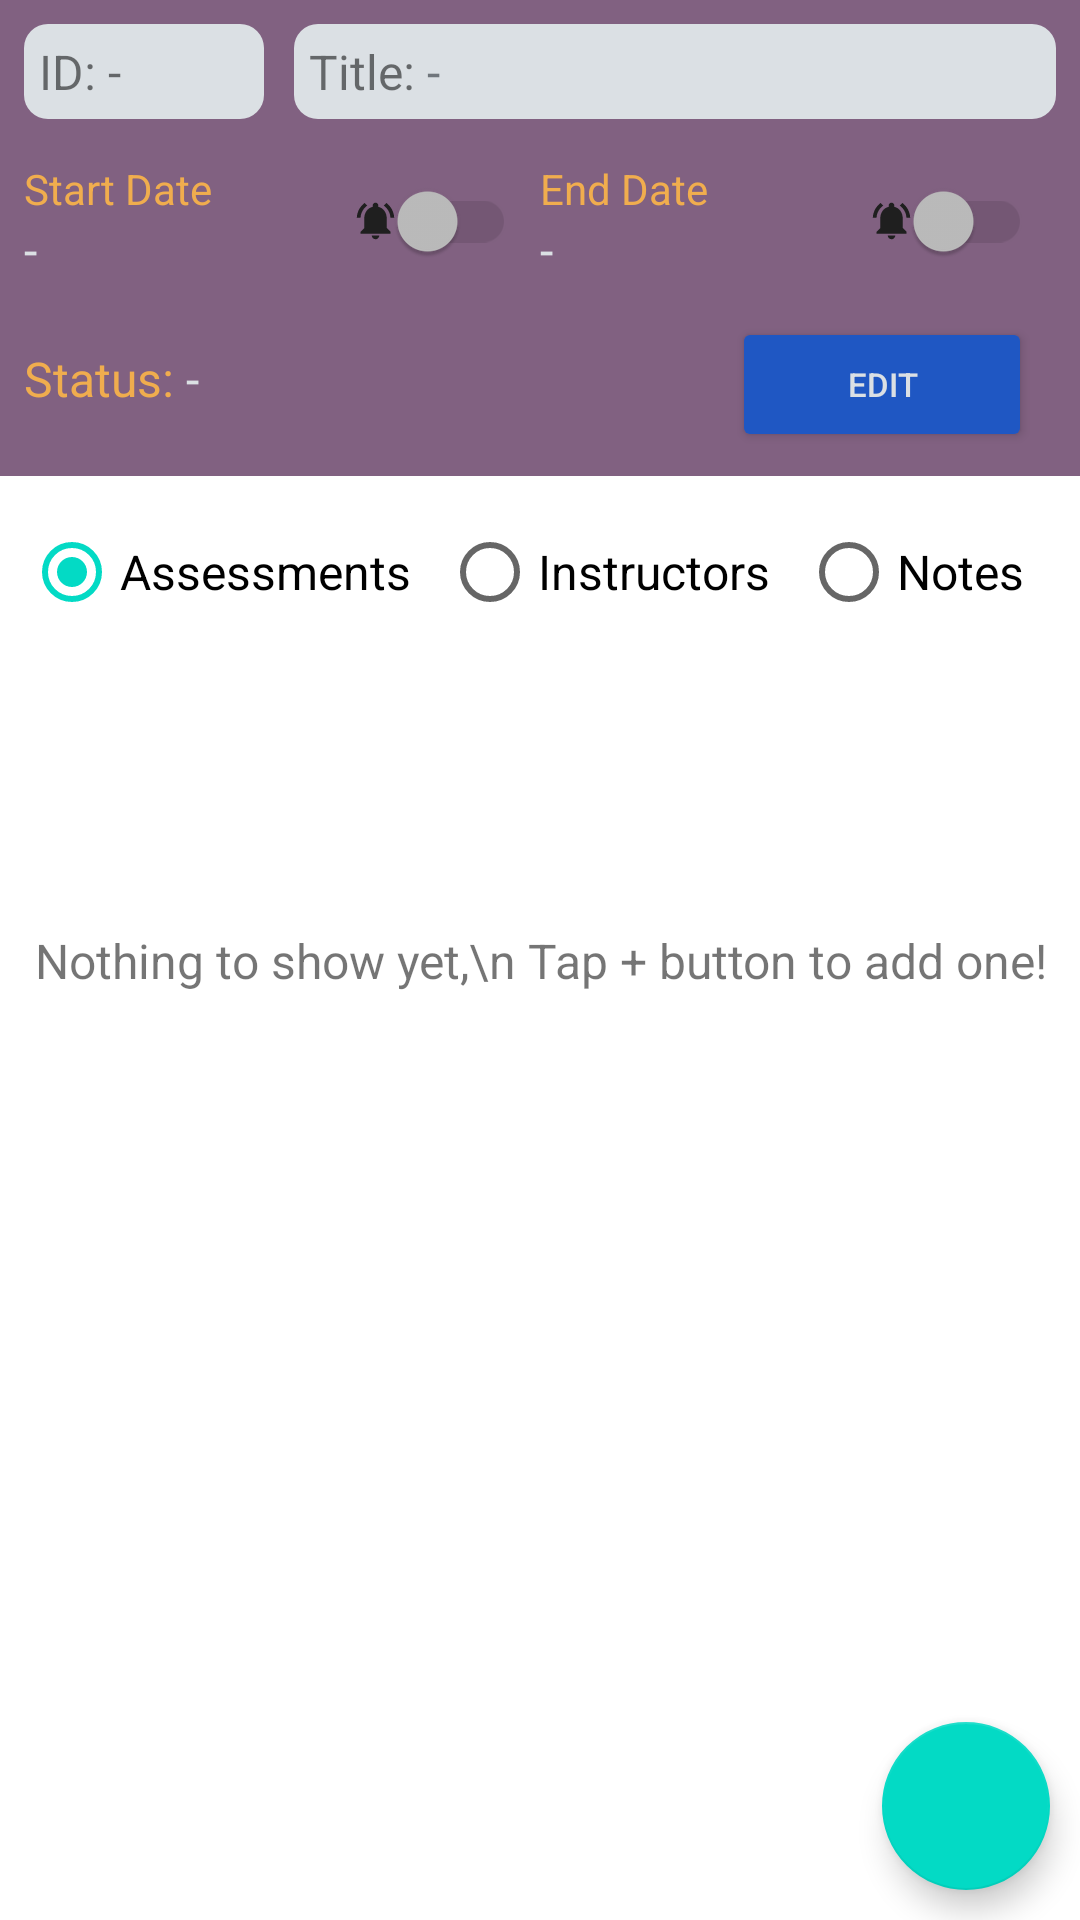

Write the Android layout XML for this screen, with the resource values it uses.
<!-- AndroidManifest.xml: application theme Theme.StudentScheduler -->
<!-- res/layout/activity_course_details.xml -->
<?xml version="1.0" encoding="utf-8"?>
<androidx.constraintlayout.widget.ConstraintLayout xmlns:android="http://schemas.android.com/apk/res/android"
    xmlns:app="http://schemas.android.com/apk/res-auto"
    android:layout_width="match_parent"
    android:layout_height="match_parent">

    <LinearLayout
        android:id="@+id/linearLayout"
        android:layout_width="match_parent"
        android:layout_height="wrap_content"
        android:background="#816181"
        android:orientation="vertical"
        android:padding="8dp"
        app:layout_constraintEnd_toEndOf="parent"
        app:layout_constraintStart_toStartOf="parent"
        app:layout_constraintTop_toTopOf="parent">

        <LinearLayout
            android:layout_width="match_parent"
            android:layout_height="wrap_content"
            android:layout_marginBottom="10dp"
            android:baselineAligned="false"
            android:orientation="horizontal">

            <LinearLayout
                android:layout_width="80dp"
                android:layout_height="wrap_content"
                android:layout_marginEnd="10dp"
                android:background="@drawable/rounded_8"
                android:backgroundTint="#DBE0E4"
                android:orientation="horizontal"
                android:padding="5dp">

                <TextView
                    android:layout_width="wrap_content"
                    android:layout_height="wrap_content"
                    android:text="ID: " />

                <TextView
                    android:id="@+id/tv_id_c"
                    android:layout_width="wrap_content"
                    android:layout_height="wrap_content"
                    android:text="-" />
            </LinearLayout>

            <LinearLayout
                android:layout_width="0dp"
                android:layout_height="wrap_content"
                android:layout_weight="1"
                android:background="@drawable/rounded_8"
                android:backgroundTint="#DBE0E4"
                android:orientation="horizontal"
                android:padding="5dp">

                <TextView
                    android:layout_width="wrap_content"
                    android:layout_height="wrap_content"
                    android:text="Title: " />

                <EditText
                    android:id="@+id/et_title_c"
                    android:layout_width="match_parent"
                    android:layout_height="wrap_content"
                    android:background="@color/transparent"
                    android:enabled="false"
                    android:inputType="text"
                    android:text="-"
                    android:textColor="@color/dark_gray" />
            </LinearLayout>
        </LinearLayout>

        <LinearLayout
            android:layout_width="match_parent"
            android:layout_height="wrap_content"
            android:layout_marginBottom="8dp"
            android:gravity="center_vertical"
            android:orientation="horizontal"
            android:theme="@style/FontColorDate">

            <LinearLayout
                android:layout_width="0dp"
                android:layout_height="wrap_content"
                android:layout_weight="1"
                android:orientation="vertical">

                <TextView
                    android:layout_width="wrap_content"
                    android:layout_height="wrap_content"
                    android:text="Start Date"
                    android:textColor="@color/deep_yellow"
                    android:textSize="14sp" />

                <TextView
                    android:id="@+id/tv_start_date_c"
                    android:layout_width="match_parent"
                    android:layout_height="wrap_content"
                    android:text="-" />
            </LinearLayout>

            <androidx.appcompat.widget.SwitchCompat
                android:id="@+id/sw_alert_start_c"
                android:layout_width="wrap_content"
                android:layout_height="wrap_content"
                android:layout_marginEnd="8dp"
                android:drawableStart="@drawable/notifications_active_15"
                android:enabled="false"
                android:gravity="center" />

            <LinearLayout
                android:layout_width="0dp"
                android:layout_height="wrap_content"
                android:layout_weight="1"
                android:orientation="vertical">

                <TextView
                    android:layout_width="wrap_content"
                    android:layout_height="wrap_content"
                    android:text="End Date"
                    android:textColor="@color/deep_yellow"
                    android:textSize="14sp" />

                <TextView
                    android:id="@+id/tv_end_date_c"
                    android:layout_width="match_parent"
                    android:layout_height="wrap_content"
                    android:text="-" />
            </LinearLayout>

            <androidx.appcompat.widget.SwitchCompat
                android:id="@+id/sw_alert_end_c"
                android:layout_width="wrap_content"
                android:layout_height="wrap_content"
                android:layout_marginEnd="8dp"
                android:drawableStart="@drawable/notifications_active_15"
                android:enabled="false"
                android:gravity="center" />
        </LinearLayout>

        <LinearLayout
            android:layout_width="match_parent"
            android:layout_height="wrap_content"
            android:orientation="horizontal"
            android:theme="@style/FontColorDate">

            <TextView
                android:layout_width="wrap_content"
                android:layout_height="wrap_content"
                android:text="Status: "
                android:textColor="@color/deep_yellow" />

            <EditText
                android:id="@+id/et_status_c"
                android:layout_width="0dp"
                android:layout_height="wrap_content"
                android:layout_marginEnd="10dp"
                android:layout_weight="1"
                android:background="@color/transparent"
                android:enabled="false"
                android:inputType="textMultiLine"
                android:text="-"
                android:textColor="#DBE0E4" />

            <Button
                android:id="@+id/btn_edit_c"
                android:layout_width="100dp"
                android:layout_height="45dp"
                android:layout_marginEnd="8dp"
                android:text="Edit"
                android:textSize="11sp"
                app:backgroundTint="@color/blue_primary"
                app:cornerRadius="10dp" />
        </LinearLayout>
    </LinearLayout>

    <TextView
        android:id="@+id/no_items"
        android:layout_width="wrap_content"
        android:layout_height="wrap_content"
        android:gravity="center"
        android:text="Nothing to show yet,\n Tap + button to add one!"
        app:layout_constraintBottom_toBottomOf="parent"
        app:layout_constraintEnd_toEndOf="parent"
        app:layout_constraintStart_toStartOf="parent"
        app:layout_constraintTop_toTopOf="parent" />

    <RadioGroup
        android:id="@+id/rg_group_view"
        android:layout_width="match_parent"
        android:layout_height="wrap_content"
        android:layout_margin="8dp"
        android:orientation="horizontal"
        app:layout_constraintEnd_toEndOf="parent"
        app:layout_constraintStart_toStartOf="parent"
        app:layout_constraintTop_toBottomOf="@+id/linearLayout">

        <RadioButton
            android:id="@+id/rd_assessments"
            android:layout_width="wrap_content"
            android:layout_height="wrap_content"
            android:layout_weight="1"
            android:checked="true"
            android:text="Assessments" />

        <RadioButton
            android:id="@+id/rd_instructors"
            android:layout_width="wrap_content"
            android:layout_height="wrap_content"
            android:layout_weight="1"
            android:text="Instructors" />

        <RadioButton
            android:id="@+id/rd_notes"
            android:layout_width="wrap_content"
            android:layout_height="wrap_content"
            android:layout_weight="1"
            android:text="Notes" />
    </RadioGroup>

    <androidx.recyclerview.widget.RecyclerView
        android:id="@+id/rv_ain"
        android:layout_width="match_parent"
        android:layout_height="0dp"
        app:layout_constraintBottom_toBottomOf="parent"
        app:layout_constraintTop_toBottomOf="@+id/rg_group_view" />

    <LinearLayout
        android:id="@+id/lyt_buttons"
        style="?android:attr/buttonBarStyle"
        android:layout_width="match_parent"
        android:layout_height="wrap_content"
        android:gravity="center"
        android:orientation="horizontal"
        android:visibility="gone"
        app:layout_constraintBottom_toBottomOf="parent">

        <Button
            android:id="@+id/btn_showform_assessment"
            style="?android:attr/button"
            android:layout_width="0dp"
            android:layout_height="wrap_content"
            android:layout_margin="5dp"
            android:layout_weight="1"
            android:text="Add Assessment"
            android:textSize="11sp" />

        <Button
            android:id="@+id/btn_showform_instructor"
            style="?android:attr/button"
            android:layout_width="0dp"
            android:layout_height="wrap_content"
            android:layout_margin="5dp"
            android:layout_weight="1"
            android:text="Add Instructor"
            android:textSize="11sp" />

        <Button
            android:id="@+id/btn_showform_notes"
            style="?android:attr/button"
            android:layout_width="0dp"
            android:layout_height="wrap_content"
            android:layout_margin="5dp"
            android:layout_weight="1"
            android:text="Add Notes"
            android:textSize="11sp" />
    </LinearLayout>

    <com.google.android.material.floatingactionbutton.FloatingActionButton
        android:id="@+id/fab_add_ain"
        android:layout_width="wrap_content"
        android:layout_height="wrap_content"
        android:layout_margin="10dp"
        android:contentDescription="@string/app_name"
        android:src="@drawable/add_24"
        app:layout_constraintBottom_toBottomOf="parent"
        app:layout_constraintEnd_toEndOf="parent" />

    <include
        layout="@layout/add_assessment"
        android:layout_width="match_parent"
        android:layout_height="wrap_content"
        android:layout_margin="5dp"
        android:visibility="gone"
        app:layout_constraintBottom_toBottomOf="parent"
        app:layout_constraintEnd_toEndOf="parent"
        app:layout_constraintStart_toStartOf="parent" />

    <include
        layout="@layout/add_instructor"
        android:layout_width="match_parent"
        android:layout_height="wrap_content"
        android:layout_margin="5dp"
        android:visibility="gone"
        app:layout_constraintBottom_toBottomOf="parent"
        app:layout_constraintEnd_toEndOf="parent"
        app:layout_constraintStart_toStartOf="parent" />

    <include
        layout="@layout/add_note"
        android:layout_width="match_parent"
        android:layout_height="wrap_content"
        android:layout_margin="5dp"
        android:visibility="gone"
        app:layout_constraintBottom_toBottomOf="parent"
        app:layout_constraintEnd_toEndOf="parent"
        app:layout_constraintStart_toStartOf="parent" />
</androidx.constraintlayout.widget.ConstraintLayout>
<!-- res/layout/add_assessment.xml (included above) -->
<?xml version="1.0" encoding="utf-8"?>

<LinearLayout xmlns:android="http://schemas.android.com/apk/res/android"
    xmlns:app="http://schemas.android.com/apk/res-auto"
    android:id="@+id/lyt_add_assessment"
    android:layout_width="match_parent"
    android:layout_height="wrap_content"
    android:background="@drawable/rounded_8"
    android:backgroundTint="#D1E0EA"
    android:orientation="vertical"
    android:translationZ="5dp"
    android:visibility="visible">

    <EditText
        android:id="@+id/et_title_a"
        android:layout_width="match_parent"
        android:layout_height="wrap_content"
        android:layout_margin="8dp"
        android:autofillHints="None"
        android:background="@drawable/custom_input"
        android:ems="10"
        android:hint="Title"
        android:inputType="text"
        android:padding="10dp" />

    <RadioGroup
        android:id="@+id/rg_group_type"
        android:layout_width="match_parent"
        android:layout_height="wrap_content"
        android:layout_margin="8dp"
        android:orientation="horizontal">

        <RadioButton
            android:id="@+id/rd_performance"
            android:layout_width="0dp"
            android:layout_height="wrap_content"
            android:layout_weight="1"
            android:text="Performance" />

        <RadioButton
            android:id="@+id/rd_objective"
            android:layout_width="0dp"
            android:layout_height="wrap_content"
            android:layout_weight="1"
            android:text="Objective" />
    </RadioGroup>

    <LinearLayout
        android:layout_width="match_parent"
        android:layout_height="40dp"
        android:layout_marginStart="8dp"
        android:layout_marginEnd="8dp"
        android:gravity="center">

        <TextView
            android:id="@+id/tv_start_date_a"
            android:layout_width="0dp"
            android:layout_height="match_parent"
            android:layout_weight="1"
            android:drawablePadding="8dp"
            android:gravity="center_vertical"
            android:text="Start Date"
            android:textSize="14sp"
            app:drawableStartCompat="@drawable/calendar_20" />

        <androidx.appcompat.widget.SwitchCompat
            android:id="@+id/sw_alert_start_a"
            android:layout_width="wrap_content"
            android:layout_height="wrap_content"
            android:layout_marginEnd="8dp"
            android:drawableStart="@drawable/notifications_active_15"
            android:gravity="center" />

        <TextView
            android:id="@+id/tv_end_date_a"
            android:layout_width="0dp"
            android:layout_height="match_parent"
            android:layout_weight="1"
            android:drawablePadding="8dp"
            android:gravity="center_vertical"
            android:text="End Date"
            android:textSize="14sp"
            app:drawableStartCompat="@drawable/calendar_20" />

        <androidx.appcompat.widget.SwitchCompat
            android:id="@+id/sw_alert_end_a"
            android:layout_width="wrap_content"
            android:layout_height="wrap_content"
            android:layout_marginEnd="8dp"
            android:drawableStart="@drawable/notifications_active_15" />
    </LinearLayout>

    <LinearLayout
        style="?android:attr/buttonBarStyle"
        android:layout_width="match_parent"
        android:layout_height="wrap_content"
        android:gravity="center"
        android:orientation="horizontal">

        <Button
            android:id="@+id/btn_add_assessment"
            style="?android:attr/buttonBarButtonStyle"
            android:layout_width="0dp"
            android:layout_height="45dp"
            android:layout_marginStart="8dp"
            android:layout_marginEnd="8dp"
            android:layout_weight="1"
            android:text="Add Assessment"
            android:textColor="@color/white"
            android:textSize="11sp"
            app:backgroundTint="@color/blue_primary"
            app:cornerRadius="10dp" />

        <Button
            android:id="@+id/btn_cancel_assessment"
            style="?android:attr/buttonBarButtonStyle"
            android:layout_width="90dp"
            android:layout_height="45dp"
            android:layout_marginEnd="8dp"
            android:text="Cancel"
            android:textColor="@color/white"
            android:textSize="11sp"
            app:backgroundTint="@color/deep_red"
            app:cornerRadius="10dp" />
    </LinearLayout>

</LinearLayout>
<!-- res/layout/add_instructor.xml (included above) -->
<?xml version="1.0" encoding="utf-8"?>

<LinearLayout xmlns:android="http://schemas.android.com/apk/res/android"
    xmlns:app="http://schemas.android.com/apk/res-auto"
    android:id="@+id/lyt_add_instructor"
    android:layout_width="match_parent"
    android:layout_height="wrap_content"
    android:background="@drawable/rounded_8"
    android:backgroundTint="#D1E0EA"
    android:orientation="vertical"
    android:translationZ="5dp"
    android:visibility="visible">

    <EditText
        android:id="@+id/et_iname"
        android:layout_width="match_parent"
        android:layout_height="wrap_content"
        android:layout_margin="8dp"
        android:autofillHints="None"
        android:background="@drawable/custom_input"
        android:ems="10"
        android:hint="Name"
        android:inputType="text"
        android:padding="10dp" />

    <EditText
        android:id="@+id/et_iphone"
        android:layout_width="match_parent"
        android:layout_height="wrap_content"
        android:layout_margin="8dp"
        android:autofillHints="None"
        android:background="@drawable/custom_input"
        android:ems="10"
        android:hint="Phone"
        android:inputType="phone"
        android:padding="10dp" />

    <EditText
        android:id="@+id/et_iemail"
        android:layout_width="match_parent"
        android:layout_height="wrap_content"
        android:layout_margin="8dp"
        android:autofillHints="None"
        android:background="@drawable/custom_input"
        android:ems="10"
        android:hint="Email address"
        android:inputType="textEmailAddress"
        android:padding="10dp" />

    <LinearLayout
        style="?android:attr/buttonBarStyle"
        android:layout_width="match_parent"
        android:layout_height="wrap_content"
        android:gravity="center"
        android:orientation="horizontal">

        <Button
            android:id="@+id/btn_cancel_instructor"
            style="?android:attr/buttonBarButtonStyle"
            android:layout_width="90dp"
            android:layout_height="45dp"
            android:layout_marginStart="8dp"
            android:text="Cancel"
            android:textColor="@color/white"
            android:textSize="11sp"
            app:backgroundTint="@color/deep_red"
            app:cornerRadius="10dp" />

        <Button
            android:id="@+id/btn_add_instructor"
            style="?android:attr/buttonBarButtonStyle"
            android:layout_width="0dp"
            android:layout_height="45dp"
            android:layout_marginStart="8dp"
            android:layout_marginEnd="8dp"
            android:layout_weight="1"
            android:text="Add Instructor"
            android:textColor="@color/white"
            android:textSize="11sp"
            app:backgroundTint="@color/blue_primary"
            app:cornerRadius="10dp" />
    </LinearLayout>

</LinearLayout>
<!-- res/layout/add_note.xml (included above) -->
<?xml version="1.0" encoding="utf-8"?>

<LinearLayout xmlns:android="http://schemas.android.com/apk/res/android"
    xmlns:app="http://schemas.android.com/apk/res-auto"
    android:id="@+id/lyt_add_note"
    android:layout_width="match_parent"
    android:layout_height="wrap_content"
    android:background="@drawable/rounded_8"
    android:backgroundTint="#D1E0EA"
    android:orientation="vertical"
    android:translationZ="5dp"
    android:visibility="visible">

    <EditText
        android:id="@+id/et_note"
        android:layout_width="match_parent"
        android:layout_height="wrap_content"
        android:layout_margin="8dp"
        android:autofillHints="None"
        android:background="@drawable/custom_input"
        android:ems="10"
        android:hint="Note"
        android:inputType="textMultiLine"
        android:padding="10dp" />

    <LinearLayout
        style="?android:attr/buttonBarStyle"
        android:layout_width="match_parent"
        android:layout_height="wrap_content"
        android:gravity="center"
        android:orientation="horizontal">

        <Button
            android:id="@+id/btn_cancel_note"
            style="?android:attr/buttonBarButtonStyle"
            android:layout_width="90dp"
            android:layout_height="45dp"
            android:layout_marginStart="8dp"
            android:text="Cancel"
            android:textColor="@color/white"
            android:textSize="11sp"
            app:backgroundTint="@color/deep_red"
            app:cornerRadius="10dp" />

        <Button
            android:id="@+id/btn_add_note"
            style="?android:attr/buttonBarButtonStyle"
            android:layout_width="0dp"
            android:layout_height="45dp"
            android:layout_marginStart="8dp"
            android:layout_marginEnd="8dp"
            android:layout_weight="1"
            android:text="Add Note"
            android:textColor="@color/white"
            android:textSize="11sp"
            app:backgroundTint="@color/blue_primary"
            app:cornerRadius="10dp" />
    </LinearLayout>
</LinearLayout>
<!-- resources referenced by this layout -->
<resources>
  <color name="blue_primary">#1f57c3</color>
  <color name="dark_gray">#70767C</color>
  <color name="deep_red">#d9534f</color>
  <color name="deep_yellow">#f0ad4e</color>
  <color name="transparent">#00FFFFFF</color>
  <color name="white">#FFFFFFFF</color>
  <!-- drawable calendar_20 (drawable) -->
  <vector android:height="20dp" android:tint="#1F1F1F"
      android:viewportHeight="24" android:viewportWidth="24"
      android:width="20dp" xmlns:android="http://schemas.android.com/apk/res/android">
      <path android:fillColor="@android:color/white" android:pathData="M19,4h-1V2h-2v2H8V2H6v2H5C3.89,4 3.01,4.9 3.01,6L3,20c0,1.1 0.89,2 2,2h14c1.1,0 2,-0.9 2,-2V6C21,4.9 20.1,4 19,4zM19,20H5V10h14V20zM9,14H7v-2h2V14zM13,14h-2v-2h2V14zM17,14h-2v-2h2V14zM9,18H7v-2h2V18zM13,18h-2v-2h2V18zM17,18h-2v-2h2V18z"/>
  </vector>
  <!-- drawable custom_input (drawable) -->
  <?xml version="1.0" encoding="utf-8"?>
  
  <selector xmlns:android="http://schemas.android.com/apk/res/android">
      <item android:state_enabled="true" android:state_focused="true">
          <shape android:shape="rectangle">
              <solid android:color="@color/transparent" />
              <corners android:radius="10dp" />
              <stroke android:width="1dp" android:color="@color/blue_primary" />
          </shape>
      </item>
      <item android:state_enabled="true">
          <shape android:shape="rectangle">
              <solid android:color="@color/transparent" />
              <corners android:radius="10dp" />
              <stroke android:width="1dp" android:color="@color/gray" />
          </shape>
      </item>
  </selector>
  <!-- drawable notifications_active_15 (drawable) -->
  <vector android:height="15dp" android:tint="#1F1F1F"
      android:viewportHeight="24" android:viewportWidth="24"
      android:width="15dp" xmlns:android="http://schemas.android.com/apk/res/android">
      <path android:fillColor="@android:color/white" android:pathData="M7.58,4.08L6.15,2.65C3.75,4.48 2.17,7.3 2.03,10.5h2c0.15,-2.65 1.51,-4.97 3.55,-6.42zM19.97,10.5h2c-0.15,-3.2 -1.73,-6.02 -4.12,-7.85l-1.42,1.43c2.02,1.45 3.39,3.77 3.54,6.42zM18,11c0,-3.07 -1.64,-5.64 -4.5,-6.32L13.5,4c0,-0.83 -0.67,-1.5 -1.5,-1.5s-1.5,0.67 -1.5,1.5v0.68C7.63,5.36 6,7.92 6,11v5l-2,2v1h16v-1l-2,-2v-5zM12,22c0.14,0 0.27,-0.01 0.4,-0.04 0.65,-0.14 1.18,-0.58 1.44,-1.18 0.1,-0.24 0.15,-0.5 0.15,-0.78h-4c0.01,1.1 0.9,2 2.01,2z"/>
  </vector>
  <!-- drawable rounded_8 (drawable) -->
  <?xml version="1.0" encoding="utf-8"?>
  
  <selector xmlns:android="http://schemas.android.com/apk/res/android">
      <item android:state_pressed="true">
          <shape android:shape="rectangle">
              <solid android:color="#B8423E" />
              <corners android:radius="8dp" />
          </shape>
      </item>
      <item>
          <shape android:shape="rectangle">
              <solid android:color="@color/deep_red" />
              <corners android:radius="8dp" />
          </shape>
      </item>
  </selector>
  <string name="app_name">Student Scheduler</string>
  <style name="FontColorDate">
          <item name="android:textColor">#DBE0E4</item>
      </style>
  <style name="Theme.StudentScheduler" parent="Theme.MaterialComponents.DayNight.DarkActionBar">
          
          <item name="colorPrimary">@color/blue_primary</item>
          <item name="colorPrimaryVariant">@color/blue_primary_dark</item>
          <item name="colorOnPrimary">@color/white</item>
          
          <item name="colorSecondary">@color/teal_200</item>
          <item name="colorSecondaryVariant">@color/teal_700</item>
          <item name="colorOnSecondary">@color/black</item>
          
          <item name="android:statusBarColor">?attr/colorPrimaryVariant</item>
          
          <item name="android:textSize">16sp</item>
      </style>
  <color name="gray">#9E9E9E</color>
  <color name="blue_primary_dark">#174CB1</color>
  <color name="teal_200">#FF03DAC5</color>
  <color name="teal_700">#FF018786</color>
  <color name="black">#FF000000</color>
</resources>
